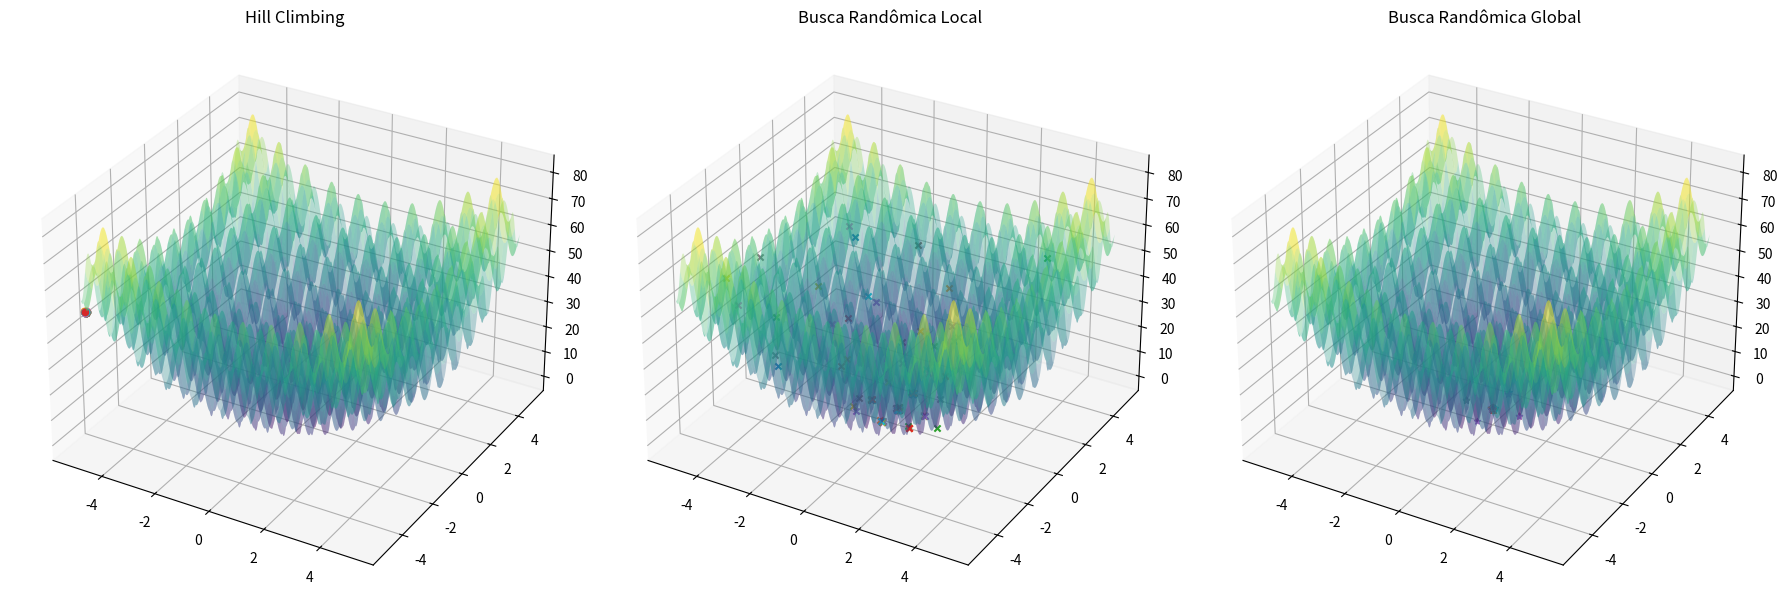

This chart was generated by the following Python code:
import numpy as np
import matplotlib.pyplot as plt

# Parâmetros do problema
max_int = 10000  # Número máximo de iterações
max_viz = 50     # Número máximo de vizinhanças
epsilon = .2    # Tamanho da perturbação para o Hill Climbing
sigma = 0.1      # Tamanho da perturbação para Busca Randômica Local

limits_x = [-5.12, 5.12]  # Limites para x1
limits_y = [-5.12, 5.12]  # Limites para x2

# Função de perturbação (aleatória)
def perturb(x, e, limits):
    return np.clip(np.random.uniform(x-e, x+e), *limits)

# Função de perturbação normal
def perturb_normal(x, e, limits):
    return np.clip(x+np.random.normal(loc=0,scale=e), *limits)

# Função objetivo
def F_Obj(x1, x2):
    return (x1**2 - 10*np.cos(2*np.pi*x1) + 10) + (x2**2 - 10*np.cos(2*np.pi*x2) + 10)

# Hill Climbing
rodadas = 100
x_otimos_hill = []
f_otimos_hill = []
count = 0
for rodada in range(rodadas):
    i = 0
    melhoria = True
    x_otm = limits_x[0]
    y_otm = limits_y[0]
    f_otm = F_Obj(x_otm, y_otm)
    last_value = f_otm
    
    while i < max_int and melhoria:
        j = 0
        melhoria = False
        while j < max_viz:
            x_cand = perturb(x_otm, epsilon, limits_x)
            y_cand = perturb(y_otm, epsilon, limits_y)
            f_cand = F_Obj(x_cand, y_cand)
            if f_cand < f_otm:   # Minimização
                x_otm = x_cand
                y_otm = y_cand
                f_otm = f_cand
                melhoria = True
                break
            if count == 25:
                if np.abs(last_value - f_otm) < 0.0000001:
                    break
            j += 1
            count +=1
        i += 1
    x_otimos_hill.append([x_otm, y_otm])
    f_otimos_hill.append(f_otm)

x_otimos_hill = np.array(x_otimos_hill)

# Busca Randômica Local
x_otimos_local = []
f_otimos_local = []
count = 0
for rodada in range(rodadas):
    i = 0
    melhoria = True
    x_otm, y_otm = np.random.uniform(*limits_x), np.random.uniform(*limits_y)
    f_otm = F_Obj(x_otm, y_otm)
    last_value = f_otm
    
    while i < max_int and melhoria:
        x_cand = perturb_normal(x_cand, sigma, limits_x)
        y_cand = perturb_normal(y_cand, sigma, limits_y)
        f_cand = F_Obj(x_cand, y_cand)
        if f_cand < f_otm:  # Minimização
            x_otm = x_cand
            y_otm = y_cand
            f_otm = f_cand
        if count == 25 and np.abs(last_value - f_otm) < 0.0000001:
            break
        count +=1
        i += 1
    x_otimos_local.append([x_otm, y_otm])
    f_otimos_local.append(f_otm)

x_otimos_local = np.array(x_otimos_local)

# Busca Randômica Global
x_otimos_global = []
f_otimos_global = []
count = 0
for rodada in range(rodadas):
    i = 0
    melhoria = True
    x_otm = np.random.uniform(*limits_x)
    y_otm = np.random.uniform(*limits_y)
    f_otm = F_Obj(x_otm, y_otm)
    last_value = f_otm
    
    while i < max_int and melhoria:
        x_cand = np.random.uniform(*limits_x)
        y_cand = np.random.uniform(*limits_y)
        f_cand = F_Obj(x_cand, y_cand)
        if f_cand < f_otm:  # Minimização
            x_otm = x_cand
            y_otm = y_cand
            f_otm = f_cand
        if count == 25 and np.abs(last_value - f_otm) < 0.0000001:
            break
        count +=1
        i += 1
    x_otimos_global.append([x_otm, y_otm])
    f_otimos_global.append(f_otm)

x_otimos_global = np.array(x_otimos_global)

#Calculo da moda
def moda_np(arr):
    unique, counts = np.unique(arr, return_counts=True)
    moda_index = np.argmax(counts)
    return unique[moda_index]

print("Moda Hill Climbing (f_otm):", moda_np(f_otimos_hill))
print("Moda LRS (f_otm):", moda_np(f_otimos_local))
print("Moda GRS (f_otm):", moda_np(f_otimos_global))

# Plotagem da superfície 3D
x1_vals = np.linspace(-5.12, 5.12, 400)
x2_vals = np.linspace(-5.12, 5.12, 400)
X1, X2 = np.meshgrid(x1_vals, x2_vals)
Z = F_Obj(X1, X2)

fig = plt.figure(figsize=(18, 6))

# Gráfico Hill Climbing
ax1 = fig.add_subplot(131, projection='3d')
ax1.plot_surface(X1, X2, Z, cmap='viridis', alpha=.3)
for i in range(len(x_otimos_hill)):
    ax1.scatter(x_otimos_hill[i, 0], x_otimos_hill[i, 1], F_Obj(*x_otimos_hill[i]),marker='o')
ax1.set_title('Hill Climbing')

# Gráfico Busca Randômica Local
ax2 = fig.add_subplot(132, projection='3d')
ax2.plot_surface(X1, X2, Z, cmap='viridis', alpha=.3)
for i in range(len(x_otimos_local)):
    ax2.scatter(x_otimos_local[i, 0], x_otimos_local[i, 1], F_Obj(*x_otimos_local[i]),marker='x')
ax2.set_title('Busca Randômica Local')

# Gráfico Busca Randômica Global
ax3 = fig.add_subplot(133, projection='3d')
ax3.plot_surface(X1, X2, Z, cmap='viridis', alpha=.3)
for i in range(len(x_otimos_global)):
    ax3.scatter(x_otimos_global[i, 0], x_otimos_global[i, 1], F_Obj(*x_otimos_global[i]),marker='*')
ax3.set_title('Busca Randômica Global')

plt.tight_layout()
plt.show()